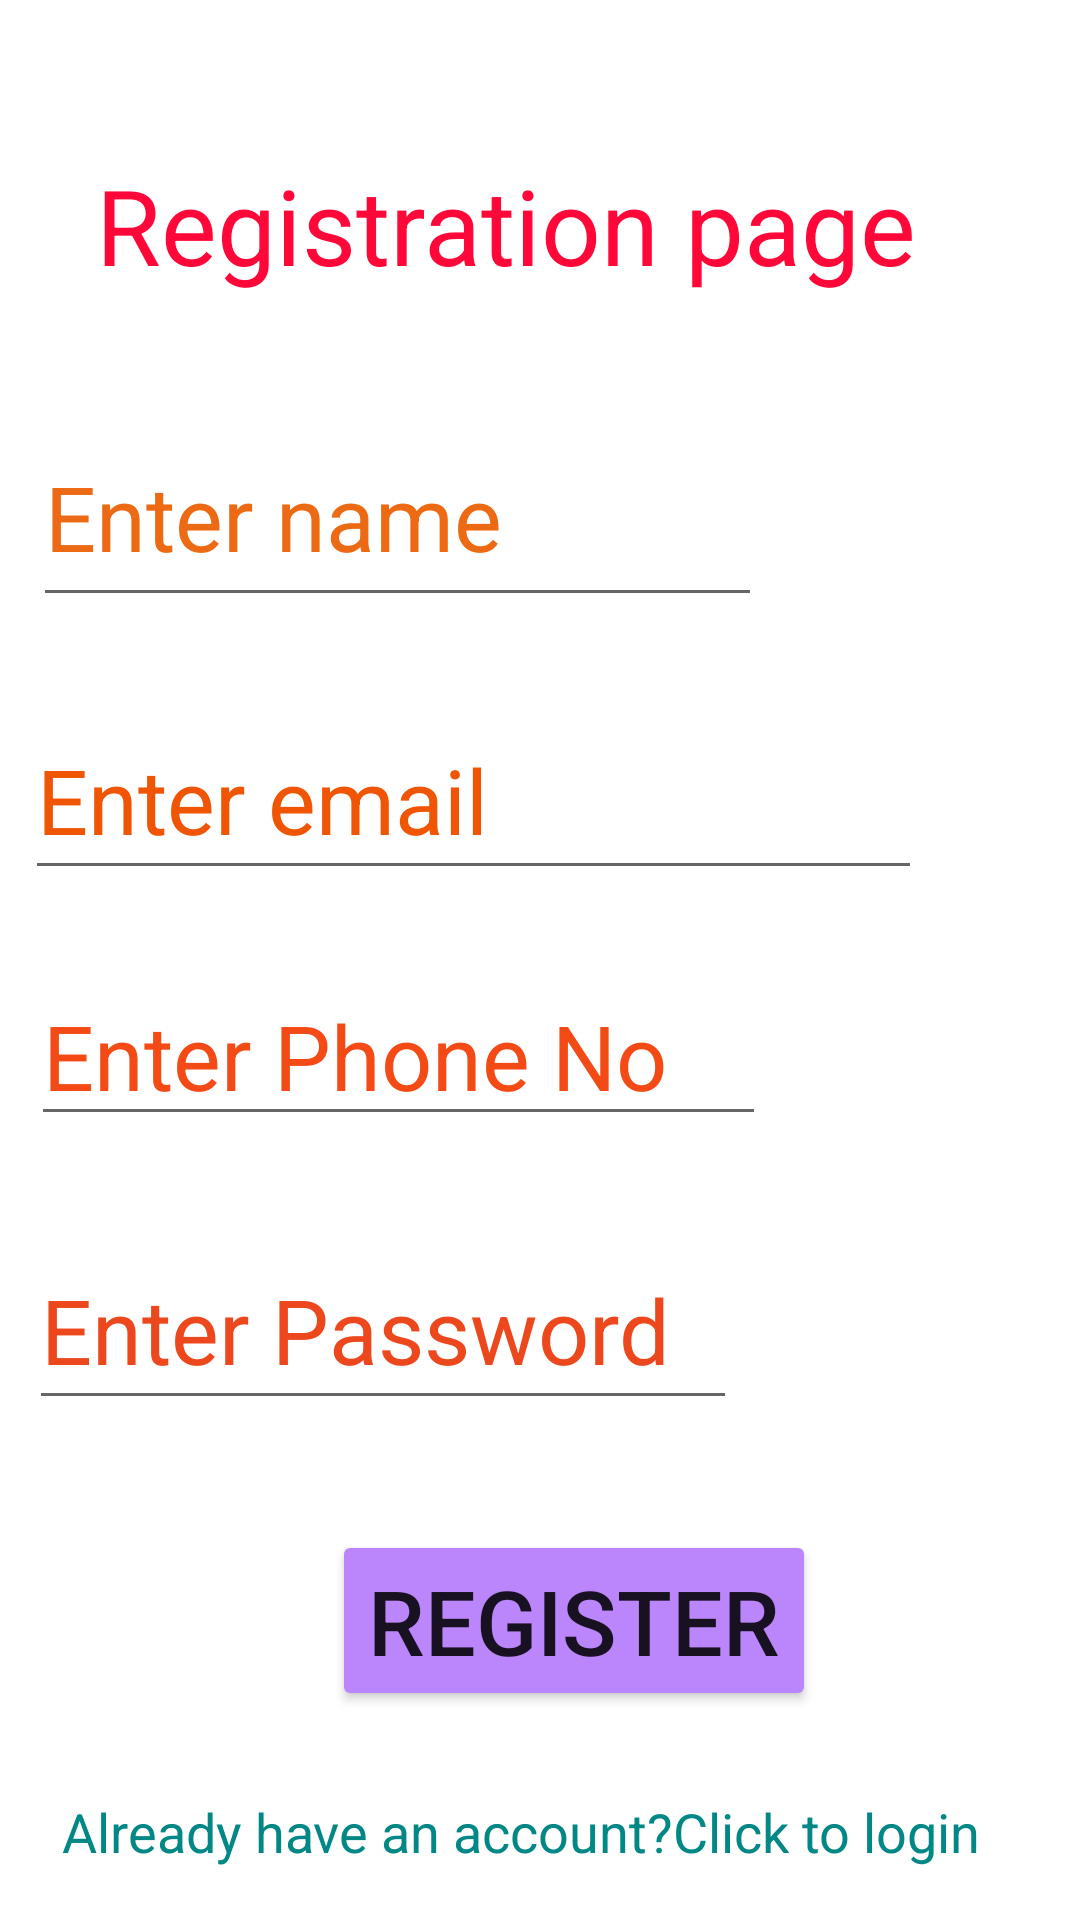

Here is an Android app screen rendered from its layout file. Give the layout XML and the strings, colors and styles it references.
<!-- AndroidManifest.xml: application theme Theme.Morninglogin -->
<!-- res/layout/activity_main.xml -->
<?xml version="1.0" encoding="utf-8"?>
<androidx.constraintlayout.widget.ConstraintLayout xmlns:android="http://schemas.android.com/apk/res/android"
    xmlns:app="http://schemas.android.com/apk/res-auto"
    xmlns:tools="http://schemas.android.com/tools"
    android:layout_width="match_parent"
    android:layout_height="match_parent"
    tools:context=".MainActivity">


    <TextView
        android:id="@+id/Txt_Register"
        android:layout_width="284dp"
        android:layout_height="65dp"
        android:text="Registration page"
        android:textColor="#FF0739"
        android:textSize="35sp"
        app:layout_constraintBottom_toBottomOf="parent"
        app:layout_constraintEnd_toEndOf="parent"
        app:layout_constraintHorizontal_bias="0.419"
        app:layout_constraintStart_toStartOf="parent"
        app:layout_constraintTop_toTopOf="parent"
        app:layout_constraintVertical_bias="0.09" />

    <EditText
        android:id="@+id/Edt_Name"
        android:layout_width="243dp"
        android:layout_height="70dp"
        android:ems="10"
        android:hint="Enter name"
        android:inputType="textPersonName"
        android:textColorHint="#ED6A14"
        android:textSize="30sp"
        app:layout_constraintBottom_toBottomOf="parent"
        app:layout_constraintEnd_toEndOf="parent"
        app:layout_constraintHorizontal_bias="0.095"
        app:layout_constraintStart_toStartOf="parent"
        app:layout_constraintTop_toTopOf="parent"
        app:layout_constraintVertical_bias="0.238" />

    <EditText
        android:id="@+id/Edt_email"
        android:layout_width="299dp"
        android:layout_height="63dp"
        android:ems="10"
        android:hint="Enter email"
        android:inputType="textEmailAddress"
        android:textColorHint="#EF5502"
        android:textSize="30sp"
        app:layout_constraintBottom_toBottomOf="parent"
        app:layout_constraintEnd_toEndOf="parent"
        app:layout_constraintHorizontal_bias="0.134"
        app:layout_constraintStart_toStartOf="parent"
        app:layout_constraintTop_toTopOf="parent"
        app:layout_constraintVertical_bias="0.405" />

    <EditText
        android:id="@+id/Edt_Phone"
        android:layout_width="245dp"
        android:layout_height="57dp"
        android:ems="10"
        android:hint="Enter Phone No"
        android:inputType="phone"
        android:textColorHint="#F34A16"
        android:textSize="30sp"
        app:layout_constraintBottom_toBottomOf="parent"
        app:layout_constraintEnd_toEndOf="parent"
        app:layout_constraintHorizontal_bias="0.091"
        app:layout_constraintStart_toStartOf="parent"
        app:layout_constraintTop_toTopOf="parent"
        app:layout_constraintVertical_bias="0.552" />

    <EditText
        android:id="@+id/Edt_Password"
        android:layout_width="236dp"
        android:layout_height="63dp"
        android:ems="10"
        android:hint="Enter Password"
        android:inputType="textPassword"
        android:textColorHint="#ED471D"
        android:textSize="30sp"
        app:layout_constraintBottom_toBottomOf="parent"
        app:layout_constraintEnd_toEndOf="parent"
        app:layout_constraintHorizontal_bias="0.079"
        app:layout_constraintStart_toStartOf="parent"
        app:layout_constraintTop_toTopOf="parent"
        app:layout_constraintVertical_bias="0.711" />

    <Button
        android:id="@+id/button"
        android:layout_width="wrap_content"
        android:layout_height="wrap_content"
        android:backgroundTint="@color/purple_200"
        android:text="Register"
        android:textSize="30sp"
        app:layout_constraintBottom_toBottomOf="parent"
        app:layout_constraintEnd_toEndOf="parent"
        app:layout_constraintHorizontal_bias="0.557"
        app:layout_constraintStart_toStartOf="parent"
        app:layout_constraintTop_toTopOf="parent"
        app:layout_constraintVertical_bias="0.88" />

    <TextView
        android:id="@+id/Txt_GotoLogin"
        android:layout_width="wrap_content"
        android:layout_height="wrap_content"
        android:text="Already have an account?Click to login"
        android:textColor="@color/teal_700"
        android:textSize="18sp"
        app:layout_constraintBottom_toBottomOf="parent"
        app:layout_constraintEnd_toEndOf="parent"
        app:layout_constraintHorizontal_bias="0.384"
        app:layout_constraintStart_toStartOf="parent"
        app:layout_constraintTop_toTopOf="parent"
        app:layout_constraintVertical_bias="0.972" />
</androidx.constraintlayout.widget.ConstraintLayout>
<!-- resources referenced by this layout -->
<resources>
  <style name="Theme.Morninglogin" parent="Theme.MaterialComponents.DayNight.DarkActionBar">
          
          <item name="colorPrimary">@color/purple_500</item>
          <item name="colorPrimaryVariant">@color/purple_700</item>
          <item name="colorOnPrimary">@color/white</item>
          
          <item name="colorSecondary">@color/teal_200</item>
          <item name="colorSecondaryVariant">@color/teal_700</item>
          <item name="colorOnSecondary">@color/black</item>
          
          <item name="android:statusBarColor" tools:targetApi="21">?attr/colorPrimaryVariant</item>
          
      </style>
  <!-- not gathered from this repository: default colours our renderer supplied (Android Studio template values) -->
  <color name="purple_200">#FFBB86FC</color>
  <color name="purple_500">#FF6200EE</color>
  <color name="purple_700">#FF3700B3</color>
  <color name="teal_200">#FF03DAC5</color>
  <color name="teal_700">#FF018786</color>
  <color name="black">#FF000000</color>
  <color name="white">#FFFFFFFF</color>
</resources>
